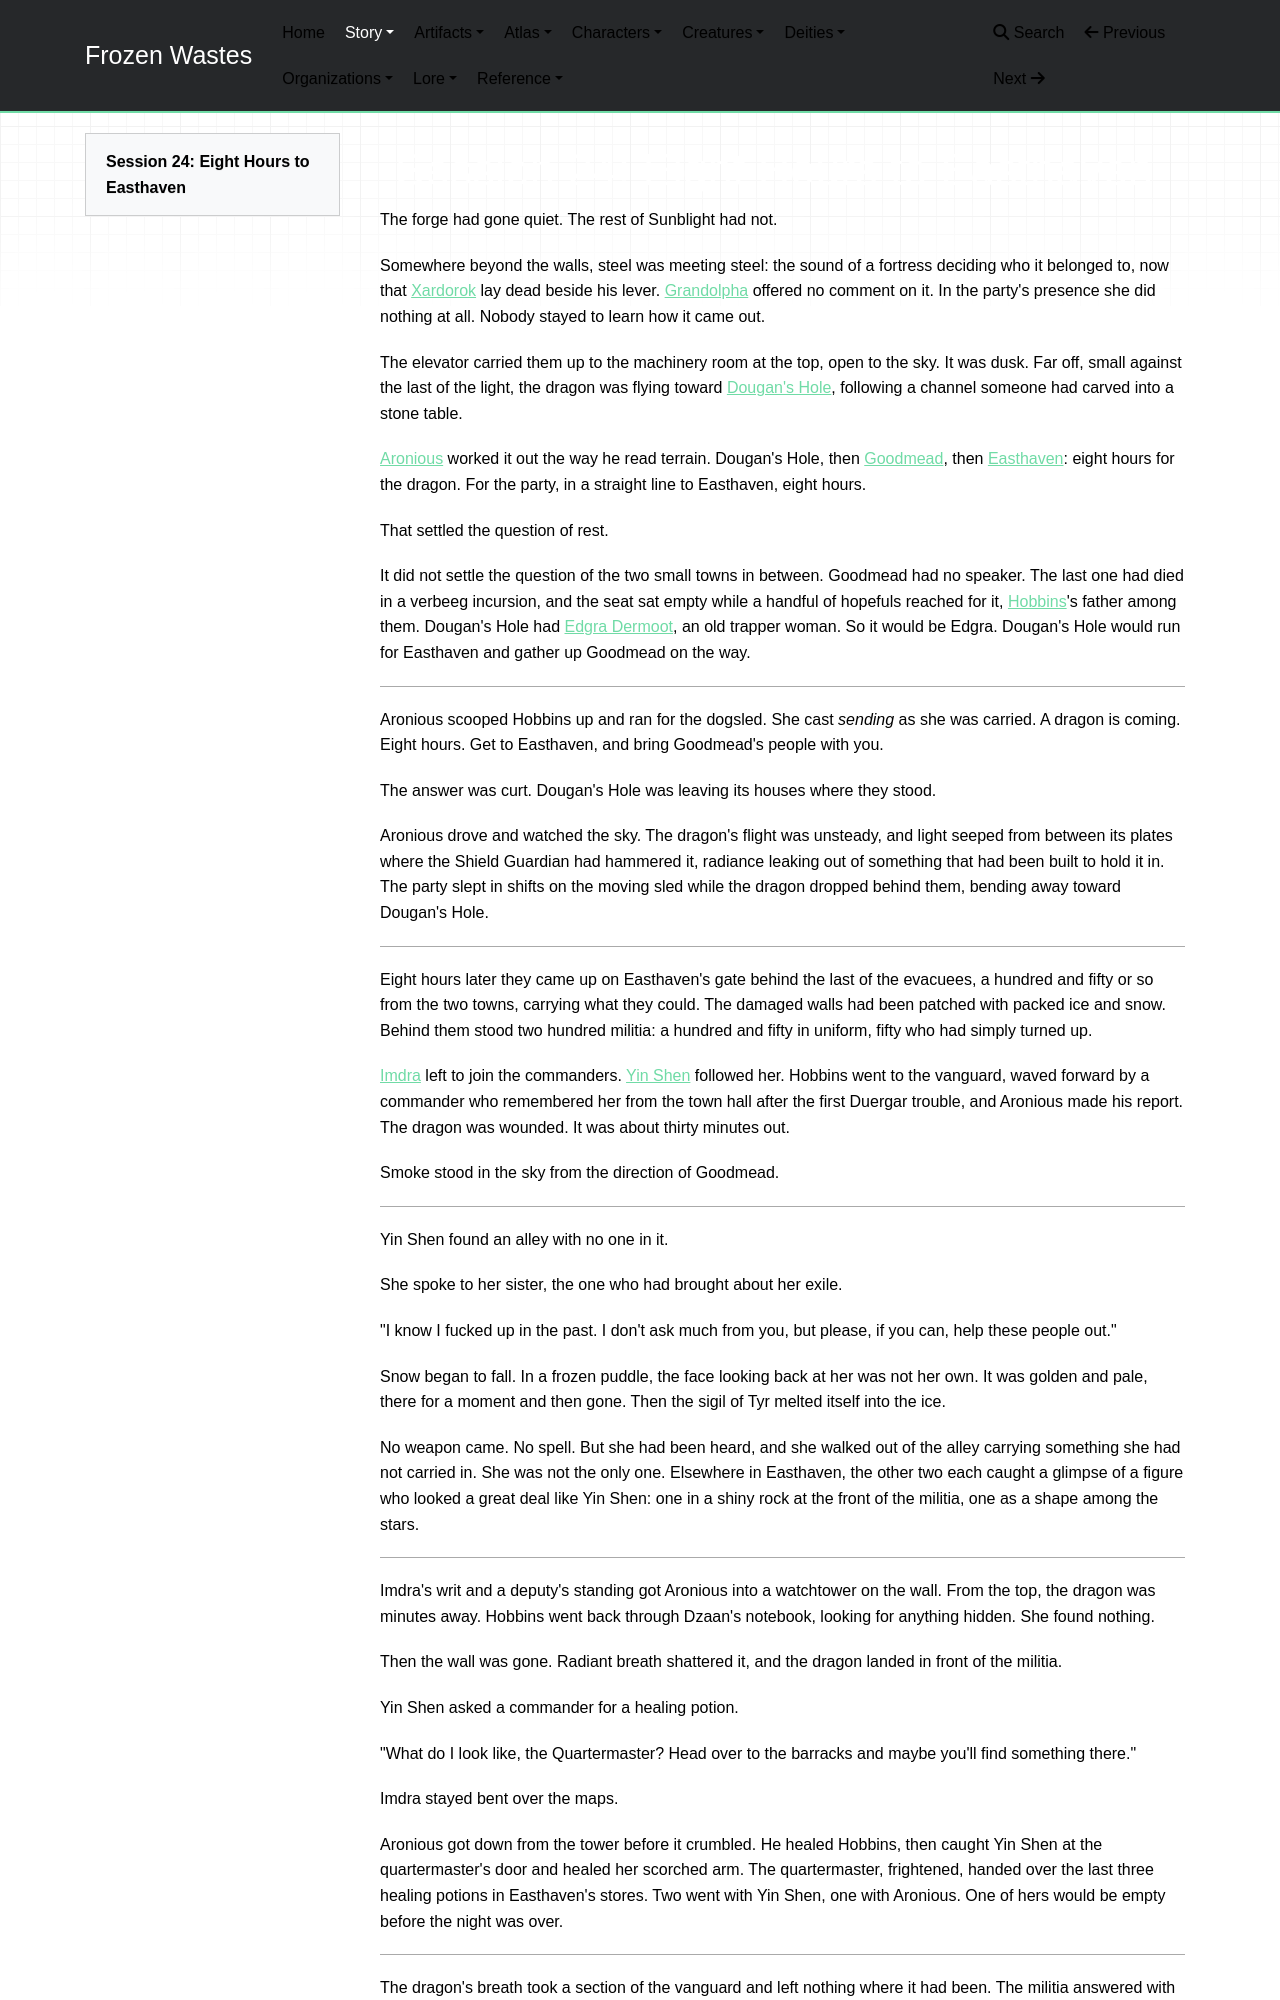

repository: mikeStr8s/frozen-wastes · page: story/Session 24/index.html · generator: mkdocs

# Session 24: Eight Hours to Easthaven

The forge had gone quiet. The rest of Sunblight had not.

Somewhere beyond the walls, steel was meeting steel: the sound of a fortress deciding who it belonged to, now that [Xardorok](../world/characters/Xardorok%20Sunblight.md) lay dead beside his lever. [Grandolpha](../world/characters/Grandolpha%20Muzgardt.md) offered no comment on it. In the party's presence she did nothing at all. Nobody stayed to learn how it came out.

The elevator carried them up to the machinery room at the top, open to the sky. It was dusk. Far off, small against the last of the light, the dragon was flying toward [Dougan's Hole](../world/atlas/Dougan's%20Hole.md), following a channel someone had carved into a stone table.

[Aronious](../world/characters/Aronious.md) worked it out the way he read terrain. Dougan's Hole, then [Goodmead](../world/atlas/Goodmead.md), then [Easthaven](../world/atlas/Easthaven.md): eight hours for the dragon. For the party, in a straight line to Easthaven, eight hours.

That settled the question of rest.

It did not settle the question of the two small towns in between. Goodmead had no speaker. The last one had died in a verbeeg incursion, and the seat sat empty while a handful of hopefuls reached for it, [Hobbins](../world/characters/Hobbins.md)'s father among them. Dougan's Hole had [Edgra Dermoot](../world/characters/Edgra%20Dermoot.md), an old trapper woman. So it would be Edgra. Dougan's Hole would run for Easthaven and gather up Goodmead on the way.

---

Aronious scooped Hobbins up and ran for the dogsled. She cast _sending_ as she was carried. A dragon is coming. Eight hours. Get to Easthaven, and bring Goodmead's people with you.

The answer was curt. Dougan's Hole was leaving its houses where they stood.

Aronious drove and watched the sky. The dragon's flight was unsteady, and light seeped from between its plates where the Shield Guardian had hammered it, radiance leaking out of something that had been built to hold it in. The party slept in shifts on the moving sled while the dragon dropped behind them, bending away toward Dougan's Hole.

---

Eight hours later they came up on Easthaven's gate behind the last of the evacuees, a hundred and fifty or so from the two towns, carrying what they could. The damaged walls had been patched with packed ice and snow. Behind them stood two hundred militia: a hundred and fifty in uniform, fifty who had simply turned up.

[Imdra](../world/characters/Captain%20Imdra%20Arlaggath.md) left to join the commanders. [Yin Shen](../world/characters/Yin%20Shen.md) followed her. Hobbins went to the vanguard, waved forward by a commander who remembered her from the town hall after the first Duergar trouble, and Aronious made his report. The dragon was wounded. It was about thirty minutes out.

Smoke stood in the sky from the direction of Goodmead.

---

Yin Shen found an alley with no one in it.

She spoke to her sister, the one who had brought about her exile.

"I know I fucked up in the past. I don't ask much from you, but please, if you can, help these people out."

Snow began to fall. In a frozen puddle, the face looking back at her was not her own. It was golden and pale, there for a moment and then gone. Then the sigil of Tyr melted itself into the ice.

No weapon came. No spell. But she had been heard, and she walked out of the alley carrying something she had not carried in. She was not the only one. Elsewhere in Easthaven, the other two each caught a glimpse of a figure who looked a great deal like Yin Shen: one in a shiny rock at the front of the militia, one as a shape among the stars.

---

Imdra's writ and a deputy's standing got Aronious into a watchtower on the wall. From the top, the dragon was minutes away. Hobbins went back through Dzaan's notebook, looking for anything hidden. She found nothing.

Then the wall was gone. Radiant breath shattered it, and the dragon landed in front of the militia.

Yin Shen asked a commander for a healing potion.

"What do I look like, the Quartermaster? Head over to the barracks and maybe you'll find something there."

Imdra stayed bent over the maps.
